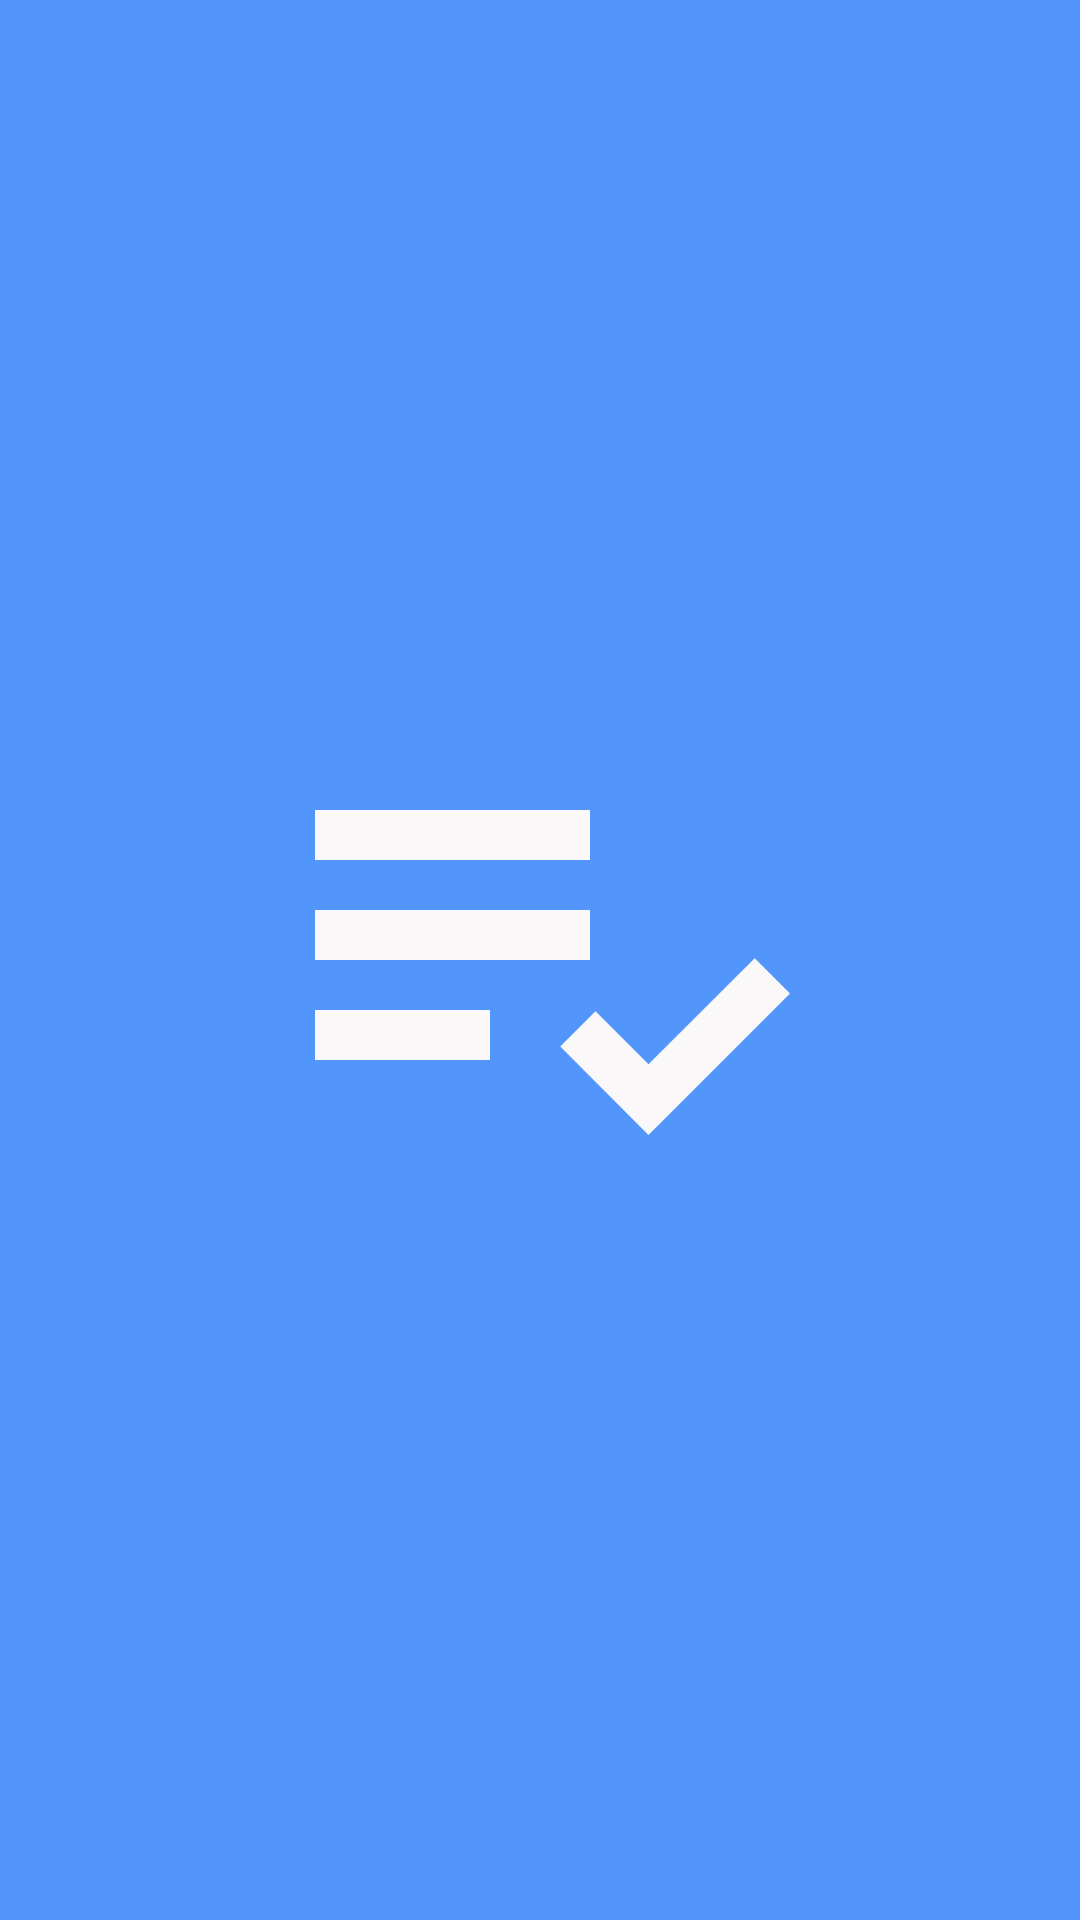

Produce the Android XML layout that renders to this screen, including the resource entries it uses.
<!-- AndroidManifest.xml: application theme AppTheme -->
<!-- res/layout/activity_splash.xml -->
<?xml version="1.0" encoding="utf-8"?>
<RelativeLayout xmlns:android="http://schemas.android.com/apk/res/android"
    android:layout_width="match_parent"
    android:layout_height="match_parent"
    android:background="#5396FB">

    <ImageView
        android:layout_width="200dp"
        android:layout_height="200dp"
        android:layout_centerInParent="true"
        android:src="@drawable/logo" />
</RelativeLayout>
<!-- resources referenced by this layout -->
<resources>
  <!-- drawable logo (drawable) -->
  <vector android:autoMirrored="true" android:height="24dp"
      android:tint="#FAF8F8" android:viewportHeight="24"
      android:viewportWidth="24" android:width="24dp" xmlns:android="http://schemas.android.com/apk/res/android">
      <path android:fillColor="@android:color/white" android:pathData="M3,10h11v2h-11z"/>
      <path android:fillColor="@android:color/white" android:pathData="M3,6h11v2h-11z"/>
      <path android:fillColor="@android:color/white" android:pathData="M3,14h7v2h-7z"/>
      <path android:fillColor="@android:color/white" android:pathData="M20.59,11.93l-4.25,4.24l-2.12,-2.12l-1.41,1.41l3.53,3.54l5.66,-5.66z"/>
  </vector>
  <style name="AppTheme" parent="Theme.AppCompat.Light.DarkActionBar">
          
          <item name="colorPrimary">#559FEE</item>
          <item name="colorPrimaryDark">#559FEE</item>
          <item name="colorAccent">@color/colorAccent</item>
      </style>
  <color name="colorAccent">#000000</color>
</resources>
